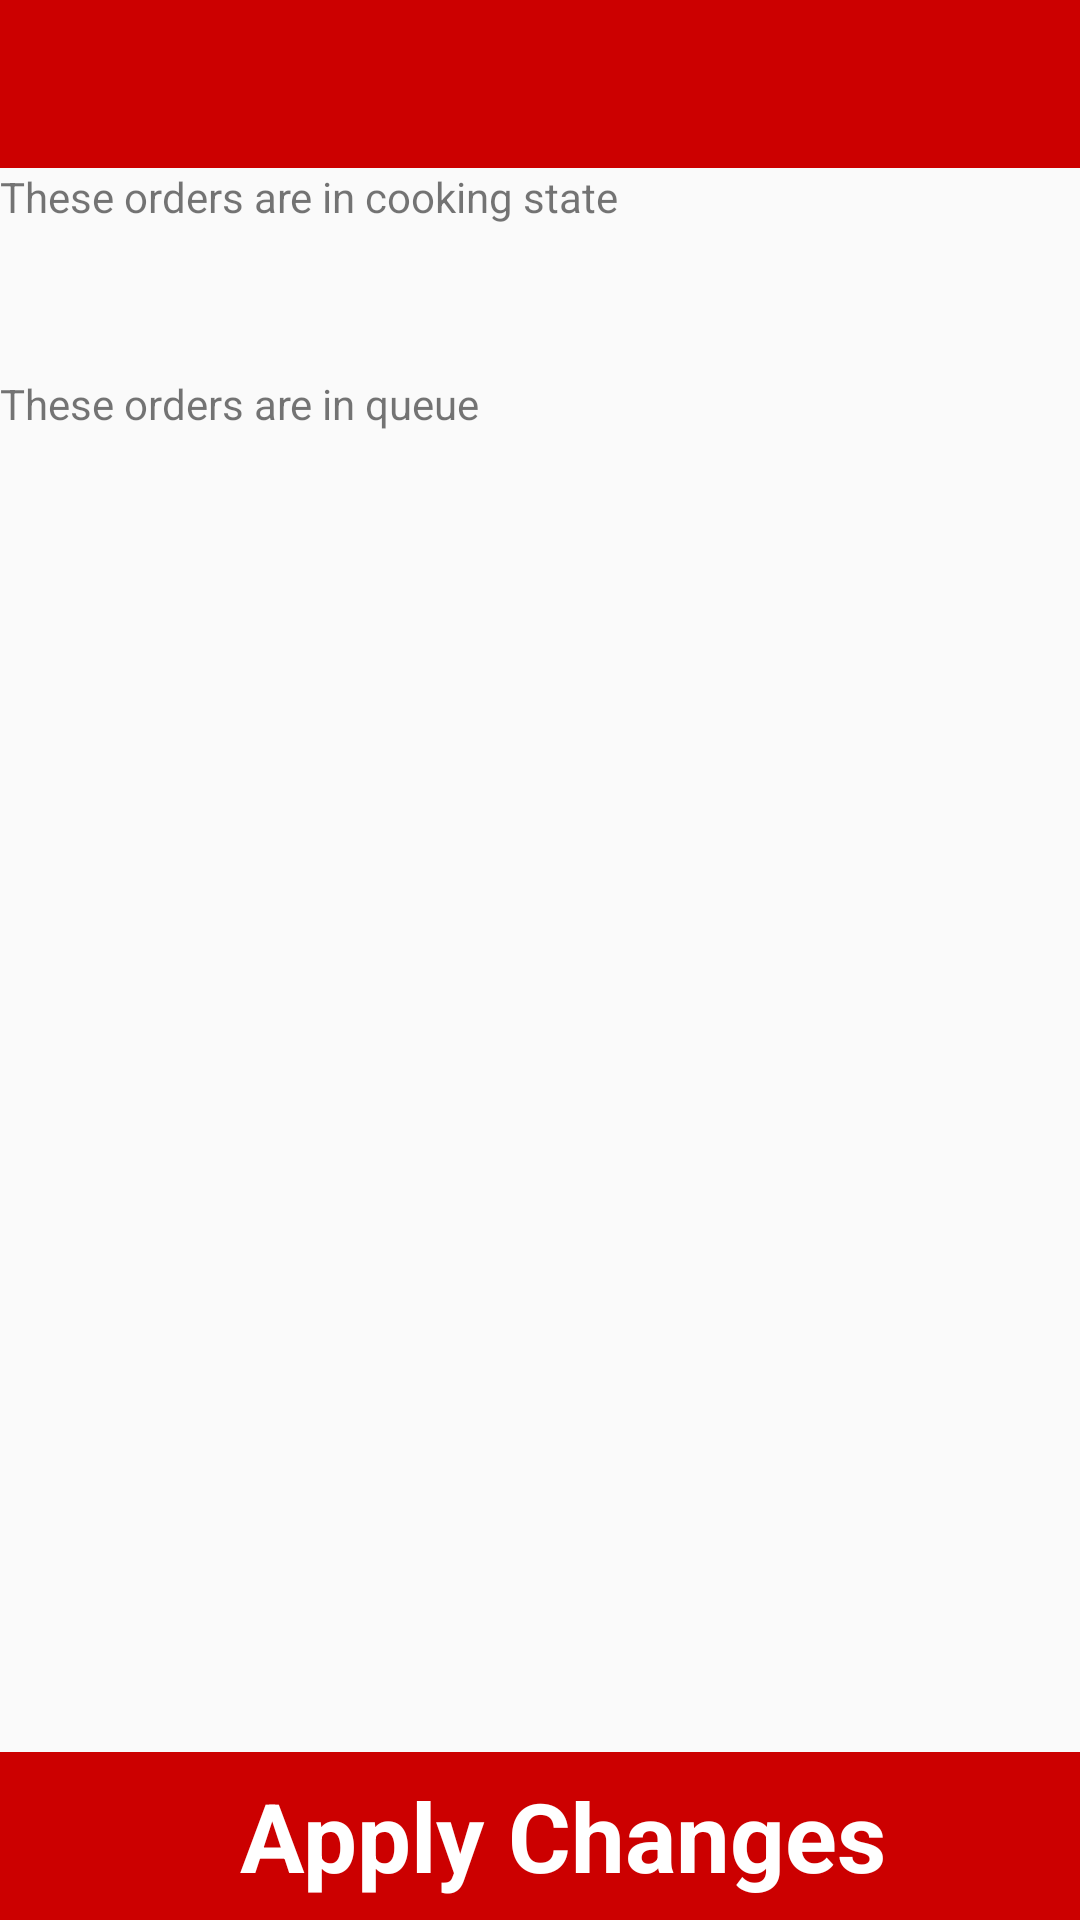

Android layout source for this screen:
<!-- AndroidManifest.xml: application theme AppTheme -->
<!-- res/layout/activity_edit_orders.xml -->
<RelativeLayout xmlns:android="http://schemas.android.com/apk/res/android"
    xmlns:app="http://schemas.android.com/apk/res-auto"
    xmlns:tools="http://schemas.android.com/tools"
    android:layout_width="match_parent"
    android:layout_height="match_parent"
    tools:context=".Devdroids.Cart"
    android:orientation="vertical">
    <include
        android:id="@+id/editordertoolbar"
        layout="@layout/editordertoolbar">
    </include>
    <ScrollView
        android:layout_width="match_parent"
        android:layout_height="match_parent"
        android:layout_below="@id/editordertoolbar"
        >
        <LinearLayout
            android:layout_width="match_parent"
            android:layout_height="wrap_content"
            android:orientation="vertical"
            >


<TextView

    android:layout_width="wrap_content"
    android:layout_height="wrap_content"

    android:text="These orders are in cooking state"/>

    <androidx.recyclerview.widget.RecyclerView
        android:layout_width="match_parent"
        android:layout_height="wrap_content"
        android:id="@+id/noedit_rv"

        android:layout_marginBottom="50dp"
        />
            <TextView

                android:layout_width="wrap_content"
                android:layout_height="wrap_content"

                android:text="These orders are in queue"/>

            <androidx.recyclerview.widget.RecyclerView
        android:layout_width="match_parent"
        android:layout_height="wrap_content"
        android:id="@+id/edit_rv"

        android:layout_marginBottom="50dp"
        />
        </LinearLayout>
    </ScrollView>
    <LinearLayout
        android:layout_width="match_parent"
        android:layout_height="wrap_content"
        android:layout_alignParentBottom="true">
        <include
            android:id="@+id/edit_below_toolbar"
            layout="@layout/edit_order_below">
        </include>
    </LinearLayout>
</RelativeLayout>
<!-- res/layout/editordertoolbar.xml (included above) -->
<?xml version="1.0" encoding="utf-8"?>
<androidx.appcompat.widget.Toolbar  xmlns:android="http://schemas.android.com/apk/res/android"
    xmlns:tools="http://schemas.android.com/tools"

    android:layout_height="wrap_content"
    android:layout_width="match_parent"
    android:minHeight="?attr/actionBarSize"
    android:background="#CC0000"
    android:id="@+id/editordertoolbar">
    <LinearLayout
        android:layout_weight="1"
        android:layout_width="match_parent"
        android:layout_height="match_parent"
        android:orientation="horizontal">
        <ImageView

            android:layout_width="wrap_content"
            android:layout_height="wrap_content"
            android:src="@drawable/backarrow"
            android:onClick="onEditOrderBack"
            android:layout_marginStart="10dp"
            />
    </LinearLayout>
</androidx.appcompat.widget.Toolbar>
<!-- res/layout/edit_order_below.xml (included above) -->
<?xml version="1.0" encoding="utf-8"?>
<androidx.appcompat.widget.Toolbar xmlns:android="http://schemas.android.com/apk/res/android"
    xmlns:tools="http://schemas.android.com/tools"
    android:layout_height="?attr/actionBarSize"
    android:layout_width="match_parent"
    xmlns:app="http://schemas.android.com/apk/res-auto"
    android:background="#CC0000"
    android:id="@+id/edit_below_toolbar">
    <LinearLayout

        android:layout_width="match_parent"
        android:layout_height="wrap_content"
        android:orientation="horizontal"
        android:gravity="center">
        <LinearLayout
            android:layout_width="match_parent"
            android:layout_height="wrap_content"
            android:gravity="center"
            android:orientation="vertical">
            <TextView
                android:id="@+id/cart_totalPrice"
                android:layout_width="wrap_content"
                android:layout_height="wrap_content"
                android:textColor="@color/white"
                android:text="Apply Changes"
                android:textSize="32sp"
                android:textStyle="bold"
                android:onClick="onApplyChanges"/>
        </LinearLayout>
    </LinearLayout>

</androidx.appcompat.widget.Toolbar>
<!-- resources referenced by this layout -->
<resources>
  <color name="white">#FFFFFF</color>
  <style name="AppTheme" parent="Theme.AppCompat.Light.NoActionBar">
          
          <item name="colorPrimary">@color/colorPrimary</item>
          <item name="colorPrimaryDark">@color/colorPrimaryDark</item>
          <item name="colorAccent">@color/colorAccent</item>
      </style>
  <color name="colorPrimary">#008577</color>
  <color name="colorPrimaryDark">#00574B</color>
  <color name="colorAccent">#D81B60</color>
</resources>
